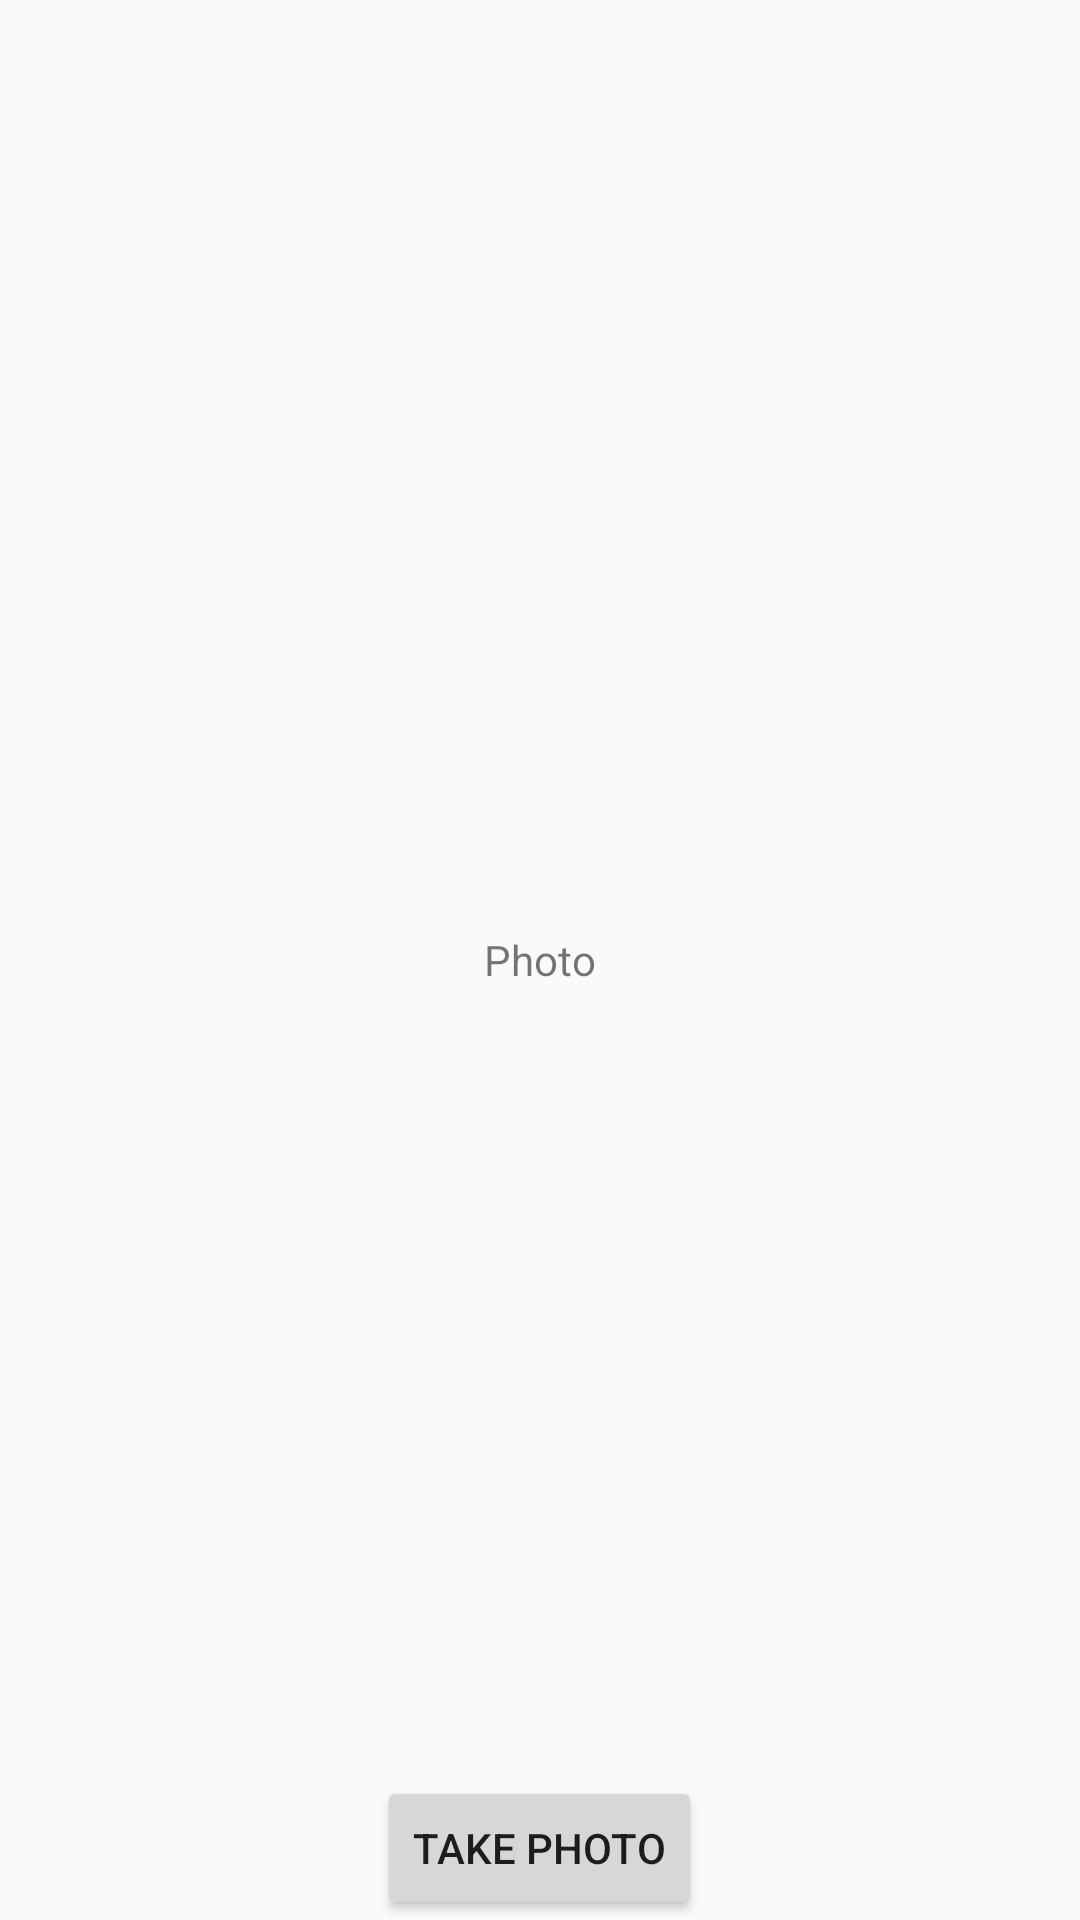

Here is an Android app screen rendered from its layout file. Give the layout XML and the strings, colors and styles it references.
<!-- AndroidManifest.xml: application theme CustomActionBarTheme -->
<!-- res/layout/fragment_photo.xml -->
<FrameLayout xmlns:android="http://schemas.android.com/apk/res/android"
    xmlns:tools="http://schemas.android.com/tools" android:layout_width="match_parent"
    android:layout_height="match_parent" tools:context="com.parse.unimelb.PhotoFragment">

    

    <TextView
        android:layout_width="wrap_content"
        android:layout_height="wrap_content"
        android:text="Photo"
        android:id="@+id/textView4"
        android:layout_gravity="center" />

    <Button
        android:id="@+id/button_camera"
        android:layout_width="wrap_content"
        android:layout_height="wrap_content"
        android:text="Take Photo"
        android:layout_gravity="center_horizontal|bottom"
        />
</FrameLayout>
<!-- resources referenced by this layout -->
<resources>
  <style name="CustomActionBarTheme" parent="@style/Theme.AppCompat.Light.DarkActionBar">
          <item name="android:actionBarStyle">@style/MyActionBar</item>
          <item name="android:actionBarTabTextStyle">@style/MyActionBarTabText</item>
          <item name="android:actionMenuTextColor">@color/actionbar_text</item>
  
          
          <item name="actionBarStyle">@style/MyActionBar</item>
          <item name="actionBarTabTextStyle">@style/MyActionBarTabText</item>
          <item name="actionMenuTextColor">@color/actionbar_text</item>
      </style>
  <style name="MyActionBar" parent="@style/Widget.AppCompat.Light.ActionBar.Solid.Inverse">
          <item name="android:background">@color/actionbar_background</item>
          <item name="android:titleTextStyle">@style/MyActionBarTitleText</item>
  
          
          <item name="background">@color/actionbar_background</item>
          <item name="titleTextStyle">@style/MyActionBarTitleText</item>
      </style>
  <style name="MyActionBarTabText" parent="@style/Widget.AppCompat.ActionBar.TabText">
          <item name="android:textColor">@color/actiontab_bar_text</item>
      </style>
  <color name="actionbar_text">#ffffff</color>
  <color name="actionbar_background">#33b5e5</color>
  <style name="MyActionBarTitleText" parent="@style/TextAppearance.AppCompat.Widget.ActionBar.Title">
          <item name="android:textColor">@color/actionbar_text</item>
      </style>
  <color name="actiontab_bar_text">#33b5e5</color>
</resources>
